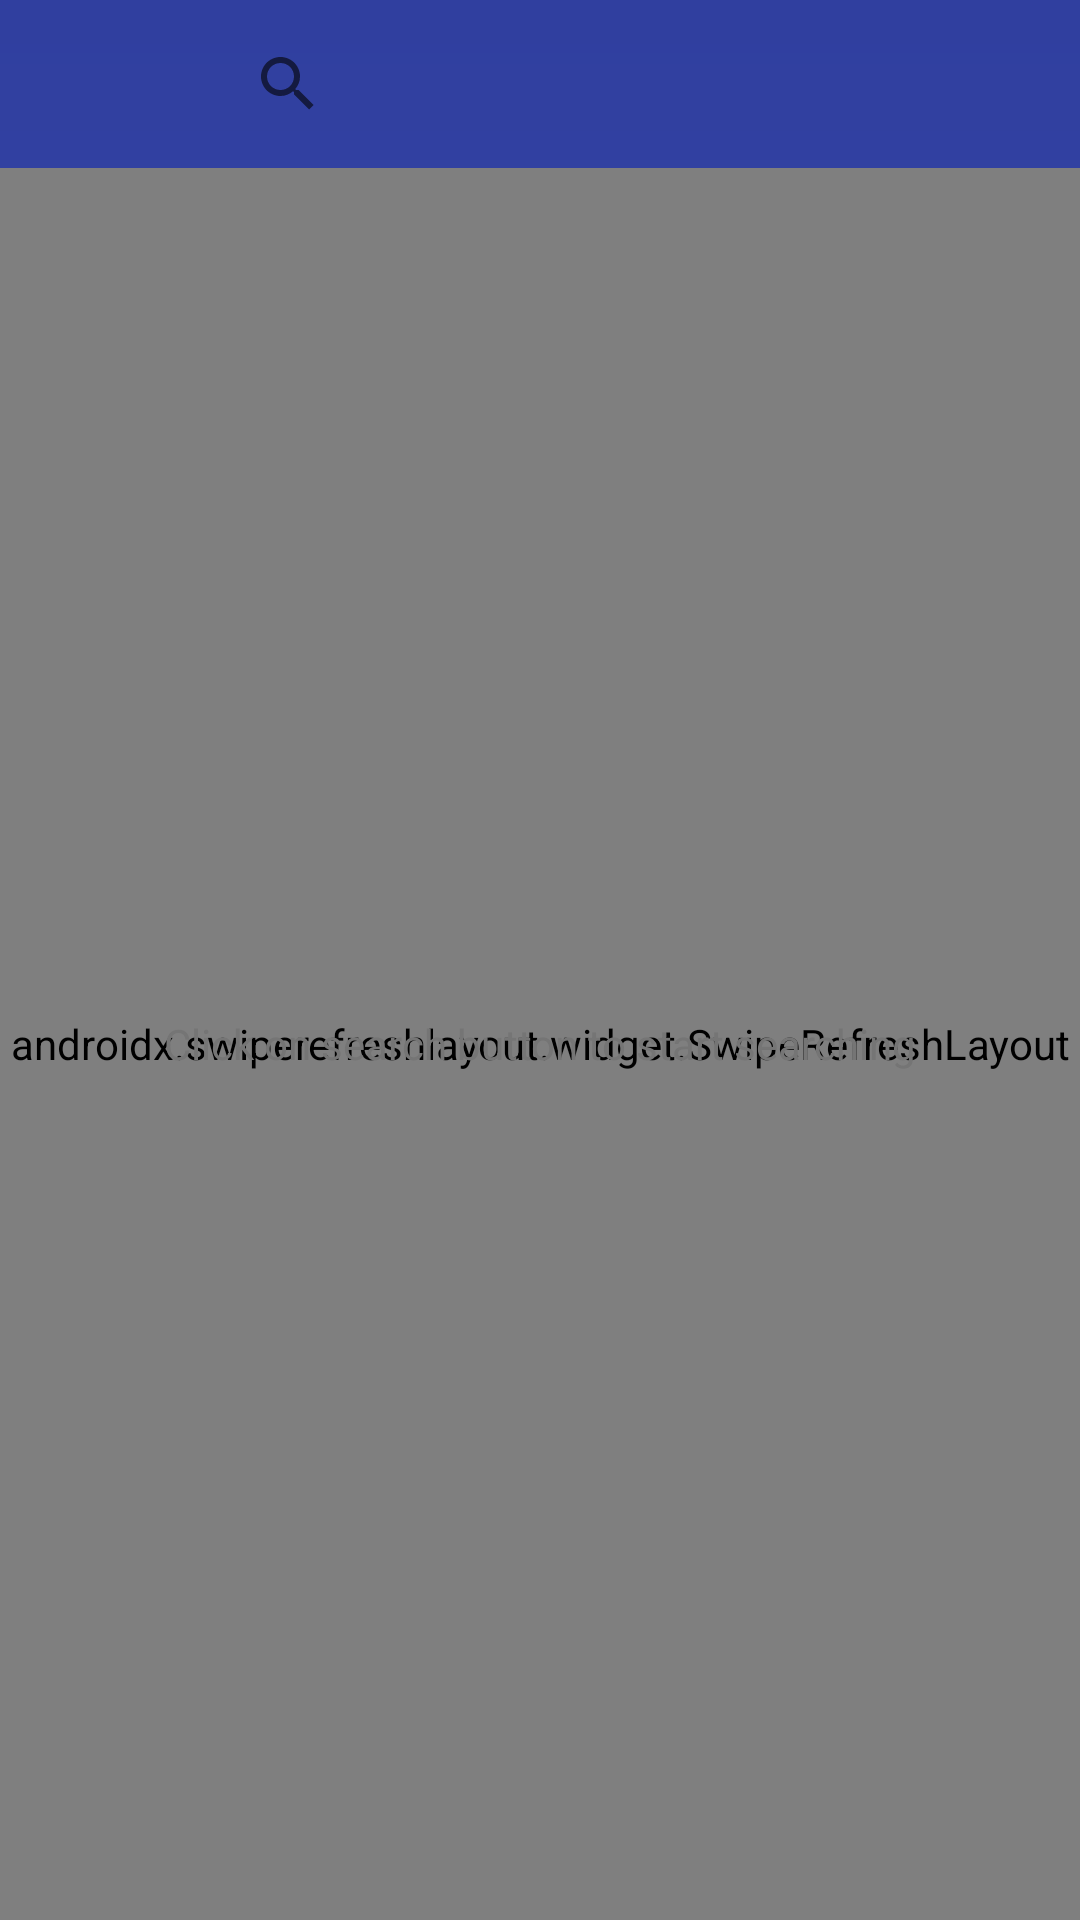

The Android layout XML behind this screen, and the referenced resources:
<!-- AndroidManifest.xml: activity theme AppTheme -->
<!-- res/layout/activity_search.xml -->
<?xml version="1.0" encoding="utf-8"?>
<LinearLayout xmlns:android="http://schemas.android.com/apk/res/android"
    xmlns:app="http://schemas.android.com/apk/res-auto"
    android:layout_width="match_parent"
    android:layout_height="match_parent"
    android:background="@drawable/bg_main"
    android:orientation="vertical">

    <LinearLayout
        android:layout_width="match_parent"
        android:layout_height="?actionBarSize"
        android:orientation="horizontal">

        <androidx.appcompat.widget.AppCompatImageView
            android:id="@+id/iv_logo"
            android:layout_width="?actionBarSize"
            android:layout_height="?actionBarSize"
            android:layout_marginStart="@dimen/dim_medium"
            android:src="@drawable/ic_logo"
            android:transitionName="@string/transition_name_logo" />

        <androidx.appcompat.widget.SearchView
            android:id="@+id/sv_search"
            android:layout_width="match_parent"
            android:layout_height="wrap_content"
            android:layout_gravity="center"
            android:layout_marginStart="@dimen/dim_medium"
            android:transitionName="@string/transition_name_search"
            app:queryHint="@string/search_hint" />

    </LinearLayout>

    <FrameLayout
        android:layout_width="match_parent"
        android:layout_height="match_parent">

        <androidx.swiperefreshlayout.widget.SwipeRefreshLayout
            android:id="@+id/sr_refresh"
            android:layout_width="match_parent"
            android:layout_height="match_parent">

            <androidx.recyclerview.widget.RecyclerView
                android:id="@+id/rv_movies"
                android:layout_width="match_parent"
                android:layout_height="match_parent"
                android:overScrollMode="always"
                android:paddingStart="@dimen/dim_medium"
                android:paddingEnd="@dimen/dim_medium" />

        </androidx.swiperefreshlayout.widget.SwipeRefreshLayout>

        <TextView
            android:id="@+id/tv_message"
            style="@style/TitleTextStyle"
            android:layout_width="match_parent"
            android:layout_height="wrap_content"
            android:layout_gravity="center"
            android:layout_marginStart="@dimen/dim_large"
            android:layout_marginEnd="@dimen/dim_large"
            android:gravity="center"
            android:text="@string/start_search"
            android:textColor="@color/color_secondary_text" />

    </FrameLayout>

</LinearLayout>
<!-- resources referenced by this layout -->
<resources>
  <color name="color_secondary_text">#757575</color>
  <dimen name="dim_large">16dp</dimen>
  
      // other sizes
  <dimen name="dim_medium">8dp</dimen>
  <!-- drawable bg_main (drawable) -->
  <?xml version="1.0" encoding="utf-8"?>
  <shape xmlns:android="http://schemas.android.com/apk/res/android">
      <gradient
          android:angle="90"
          android:endColor="@color/color_primary_dark"
          android:startColor="@color/color_primary" />
  </shape>
  <string name="search_hint">Type movie name</string>
  <string name="start_search">Click on search button to start searching</string>
  <string name="transition_name_logo">logo</string>
  <string name="transition_name_search">search</string>
  <style name="AppTheme" parent="Theme.AppCompat.Light.NoActionBar">
          
          <item name="colorPrimary">@color/color_primary</item>
          <item name="colorPrimaryDark">@color/color_primary_dark</item>
          <item name="colorAccent">@color/color_accent</item>
      </style>
  <color name="color_primary_dark">#303F9F</color>
  <color name="color_primary">#3F51B5</color>
  <color name="color_accent">#00BCD4</color>
</resources>
